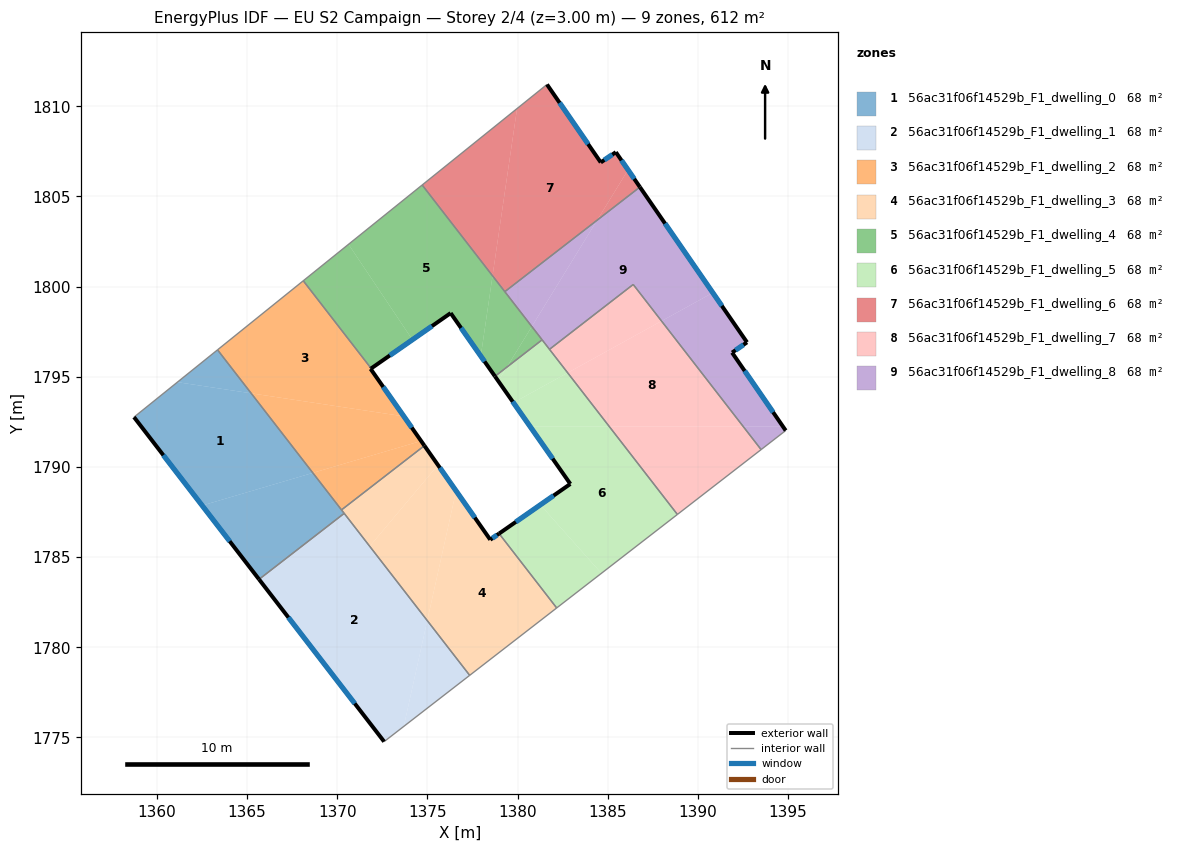
=== STOREY PLAN SPEC (per zone: floor XY polygon, exterior-wall plan segments, windows/doors) ===
zone 1: 56ac31f06f14529b_F1_dwelling_0  (68.0 m²)
  floor: (1365.23, 1794.08) (1368.65, 1789.67) (1362.51, 1787.86) (1358.73, 1792.76) (1361.14, 1794.70)
  floor: (1363.36, 1796.49) (1365.23, 1794.08) (1361.14, 1794.70)
  floor: (1368.65, 1789.67) (1370.39, 1787.42) (1365.67, 1783.77) (1362.51, 1787.86)
  exterior wall: (1358.73, 1792.76) – (1365.67, 1783.77)  [11.4 m]
    window: (1360.36, 1790.65) – (1364.04, 1785.88)  [9.6 m²]
  interior walls: 4
zone 2: 56ac31f06f14529b_F1_dwelling_1  (68.0 m²)
  floor: (1375.00, 1781.48) (1377.35, 1778.44) (1373.69, 1775.61)
  floor: (1370.39, 1787.42) (1375.00, 1781.48) (1373.69, 1775.61) (1372.60, 1774.77) (1365.67, 1783.77)
  exterior wall: (1365.67, 1783.77) – (1372.60, 1774.77)  [11.4 m]
    window: (1367.30, 1781.65) – (1370.97, 1776.88)  [9.6 m²]
  interior walls: 3
zone 3: 56ac31f06f14529b_F1_dwelling_2  (68.0 m²)
  floor: (1371.88, 1795.46) (1371.85, 1795.44) (1373.70, 1792.80) (1365.23, 1794.08) (1363.36, 1796.49) (1368.12, 1800.32)
  floor: (1373.70, 1792.80) (1374.65, 1791.44) (1368.65, 1789.67) (1365.23, 1794.08)
  floor: (1374.65, 1791.44) (1374.84, 1791.18) (1370.24, 1787.62) (1368.65, 1789.67)
  exterior wall: (1371.85, 1795.44) – (1371.88, 1795.46)  [0.0 m]
  exterior wall: (1374.84, 1791.18) – (1371.85, 1795.44)  [5.2 m]
    window: (1374.14, 1792.18) – (1372.55, 1794.44)  [4.4 m²]
  interior walls: 4
zone 4: 56ac31f06f14529b_F1_dwelling_3  (68.0 m²)
  floor: (1378.98, 1786.30) (1382.17, 1782.18) (1377.35, 1778.44) (1375.00, 1781.48) (1376.59, 1788.67) (1378.49, 1785.96)
  floor: (1375.59, 1790.10) (1376.59, 1788.67) (1375.00, 1781.48) (1371.80, 1785.60)
  floor: (1374.84, 1791.18) (1375.59, 1790.10) (1371.80, 1785.60) (1370.24, 1787.62)
  exterior wall: (1378.49, 1785.96) – (1374.84, 1791.18)  [6.4 m]
    window: (1377.63, 1787.19) – (1375.69, 1789.95)  [5.4 m²]
  exterior wall: (1378.98, 1786.30) – (1378.49, 1785.96)  [0.6 m]
    window: (1378.86, 1786.23) – (1378.60, 1786.04)  [0.5 m²]
  interior walls: 5
zone 5: 56ac31f06f14529b_F1_dwelling_4  (68.0 m²)
  floor: (1374.71, 1805.63) (1378.61, 1800.60) (1377.96, 1796.15) (1376.29, 1798.53) (1374.17, 1797.05) (1370.63, 1802.34)
  floor: (1378.61, 1800.60) (1380.79, 1797.79) (1379.41, 1795.53) (1378.75, 1795.02) (1377.96, 1796.15)
  floor: (1370.63, 1802.34) (1374.17, 1797.05) (1371.88, 1795.46) (1368.12, 1800.32)
  floor: (1380.79, 1797.79) (1381.36, 1797.05) (1379.41, 1795.53)
  exterior wall: (1376.29, 1798.53) – (1378.75, 1795.02)  [4.3 m]
    window: (1376.87, 1797.71) – (1378.17, 1795.85)  [3.6 m²]
  exterior wall: (1371.88, 1795.46) – (1376.29, 1798.53)  [5.4 m]
    window: (1372.92, 1796.18) – (1375.26, 1797.81)  [4.5 m²]
  interior walls: 5
zone 6: 56ac31f06f14529b_F1_dwelling_5  (68.0 m²)
  floor: (1385.08, 1792.25) (1388.86, 1787.37) (1384.65, 1784.10) (1381.27, 1787.90) (1382.93, 1789.06) (1380.69, 1792.25)
  floor: (1382.78, 1795.22) (1385.08, 1792.25) (1380.69, 1792.25) (1379.77, 1793.56)
  floor: (1381.27, 1787.90) (1384.65, 1784.10) (1382.17, 1782.18) (1378.98, 1786.30)
  floor: (1381.36, 1797.05) (1382.78, 1795.22) (1379.77, 1793.56) (1378.93, 1794.76) (1379.41, 1795.53)
  floor: (1379.41, 1795.53) (1378.93, 1794.76) (1378.75, 1795.02)
  exterior wall: (1378.75, 1795.02) – (1382.93, 1789.06)  [7.3 m]
    window: (1379.73, 1793.62) – (1381.95, 1790.46)  [6.1 m²]
  exterior wall: (1382.93, 1789.06) – (1378.98, 1786.30)  [4.8 m]
    window: (1382.00, 1788.41) – (1379.90, 1786.95)  [4.1 m²]
  interior walls: 5
zone 7: 56ac31f06f14529b_F1_dwelling_6  (68.0 m²)
  floor: (1385.45, 1807.45) (1386.13, 1806.47) (1384.42, 1803.68) (1379.29, 1799.72) (1378.61, 1800.60) (1379.97, 1809.87) (1381.63, 1811.21) (1384.61, 1806.88)
  floor: (1386.13, 1806.47) (1386.78, 1805.52) (1384.42, 1803.68)
  floor: (1379.97, 1809.87) (1378.61, 1800.60) (1374.71, 1805.63)
  exterior wall: (1384.61, 1806.88) – (1381.63, 1811.21)  [5.3 m]
    window: (1383.91, 1807.90) – (1382.33, 1810.19)  [4.4 m²]
  exterior wall: (1385.45, 1807.45) – (1384.61, 1806.88)  [1.0 m]
    window: (1385.25, 1807.32) – (1384.81, 1807.02)  [0.9 m²]
  exterior wall: (1386.78, 1805.52) – (1385.45, 1807.45)  [2.3 m]
    window: (1386.47, 1805.97) – (1385.76, 1807.00)  [2.0 m²]
  interior walls: 3
zone 8: 56ac31f06f14529b_F1_dwelling_7  (68.0 m²)
  floor: (1387.98, 1798.09) (1392.51, 1792.25) (1385.08, 1792.25) (1382.78, 1795.22)
  floor: (1392.51, 1792.25) (1393.51, 1790.96) (1388.86, 1787.37) (1385.08, 1792.25)
  floor: (1386.41, 1800.12) (1387.98, 1798.09) (1382.78, 1795.22) (1381.77, 1796.52)
  interior walls: 4
zone 9: 56ac31f06f14529b_F1_dwelling_8  (68.0 m²)
  floor: (1386.78, 1805.52) (1390.83, 1799.66) (1387.98, 1798.09) (1386.41, 1800.12) (1381.77, 1796.52) (1380.79, 1797.79) (1384.42, 1803.68)
  floor: (1392.72, 1796.91) (1391.90, 1796.34) (1394.71, 1792.25) (1392.51, 1792.25) (1387.98, 1798.09) (1390.83, 1799.66)
  floor: (1394.71, 1792.25) (1394.87, 1792.02) (1393.51, 1790.96) (1392.51, 1792.25)
  floor: (1384.42, 1803.68) (1380.79, 1797.79) (1379.29, 1799.72)
  exterior wall: (1394.87, 1792.02) – (1391.90, 1796.34)  [5.2 m]
    window: (1394.17, 1793.03) – (1392.59, 1795.33)  [4.4 m²]
  exterior wall: (1392.72, 1796.91) – (1386.78, 1805.52)  [10.5 m]
    window: (1391.33, 1798.93) – (1388.18, 1803.50)  [8.8 m²]
  exterior wall: (1391.90, 1796.34) – (1392.72, 1796.91)  [1.0 m]
    window: (1392.09, 1796.47) – (1392.53, 1796.78)  [0.8 m²]
  interior walls: 6

=== DERIVED (storey summary) ===
Building: EU S2 Campaign
Storey: 2 of 4  (floor level z = 3.00 m)
Storey gross floor area: 612.1 m²
Zones on this storey: 9
  - 56ac31f06f14529b_F1_dwelling_0: floor 68.0 m²; exterior wall 11.4 m (34.1 m²); 1 window(s) 9.6 m²; WWR 28.1%
  - 56ac31f06f14529b_F1_dwelling_1: floor 68.0 m²; exterior wall 11.4 m (34.1 m²); 1 window(s) 9.6 m²; WWR 28.1%
  - 56ac31f06f14529b_F1_dwelling_2: floor 68.0 m²; exterior wall 5.2 m (15.7 m²); 1 window(s) 4.4 m²; WWR 27.9%
  - 56ac31f06f14529b_F1_dwelling_3: floor 68.0 m²; exterior wall 7.0 m (20.9 m²); 2 window(s) 5.9 m²; WWR 28.1%
  - 56ac31f06f14529b_F1_dwelling_4: floor 68.0 m²; exterior wall 9.7 m (29.0 m²); 2 window(s) 8.1 m²; WWR 28.1%
  - 56ac31f06f14529b_F1_dwelling_5: floor 68.0 m²; exterior wall 12.1 m (36.3 m²); 2 window(s) 10.2 m²; WWR 28.1%
  - 56ac31f06f14529b_F1_dwelling_6: floor 68.0 m²; exterior wall 8.6 m (25.8 m²); 3 window(s) 7.3 m²; WWR 28.1%
  - 56ac31f06f14529b_F1_dwelling_7: floor 68.0 m²
  - 56ac31f06f14529b_F1_dwelling_8: floor 68.0 m²; exterior wall 16.7 m (50.1 m²); 3 window(s) 14.1 m²; WWR 28.1%
Zone adjacency (shared interzone walls):
  - 56ac31f06f14529b_F1_dwelling_0 ↔ 56ac31f06f14529b_F1_dwelling_1
  - 56ac31f06f14529b_F1_dwelling_0 ↔ 56ac31f06f14529b_F1_dwelling_2
  - 56ac31f06f14529b_F1_dwelling_0 ↔ 56ac31f06f14529b_F1_dwelling_3
  - 56ac31f06f14529b_F1_dwelling_1 ↔ 56ac31f06f14529b_F1_dwelling_3
  - 56ac31f06f14529b_F1_dwelling_2 ↔ 56ac31f06f14529b_F1_dwelling_3
  - 56ac31f06f14529b_F1_dwelling_2 ↔ 56ac31f06f14529b_F1_dwelling_4
  - 56ac31f06f14529b_F1_dwelling_3 ↔ 56ac31f06f14529b_F1_dwelling_5
  - 56ac31f06f14529b_F1_dwelling_4 ↔ 56ac31f06f14529b_F1_dwelling_5
  - 56ac31f06f14529b_F1_dwelling_4 ↔ 56ac31f06f14529b_F1_dwelling_6
  - 56ac31f06f14529b_F1_dwelling_4 ↔ 56ac31f06f14529b_F1_dwelling_8
  - 56ac31f06f14529b_F1_dwelling_5 ↔ 56ac31f06f14529b_F1_dwelling_7
  - 56ac31f06f14529b_F1_dwelling_5 ↔ 56ac31f06f14529b_F1_dwelling_8
  - 56ac31f06f14529b_F1_dwelling_6 ↔ 56ac31f06f14529b_F1_dwelling_8
  - 56ac31f06f14529b_F1_dwelling_7 ↔ 56ac31f06f14529b_F1_dwelling_8